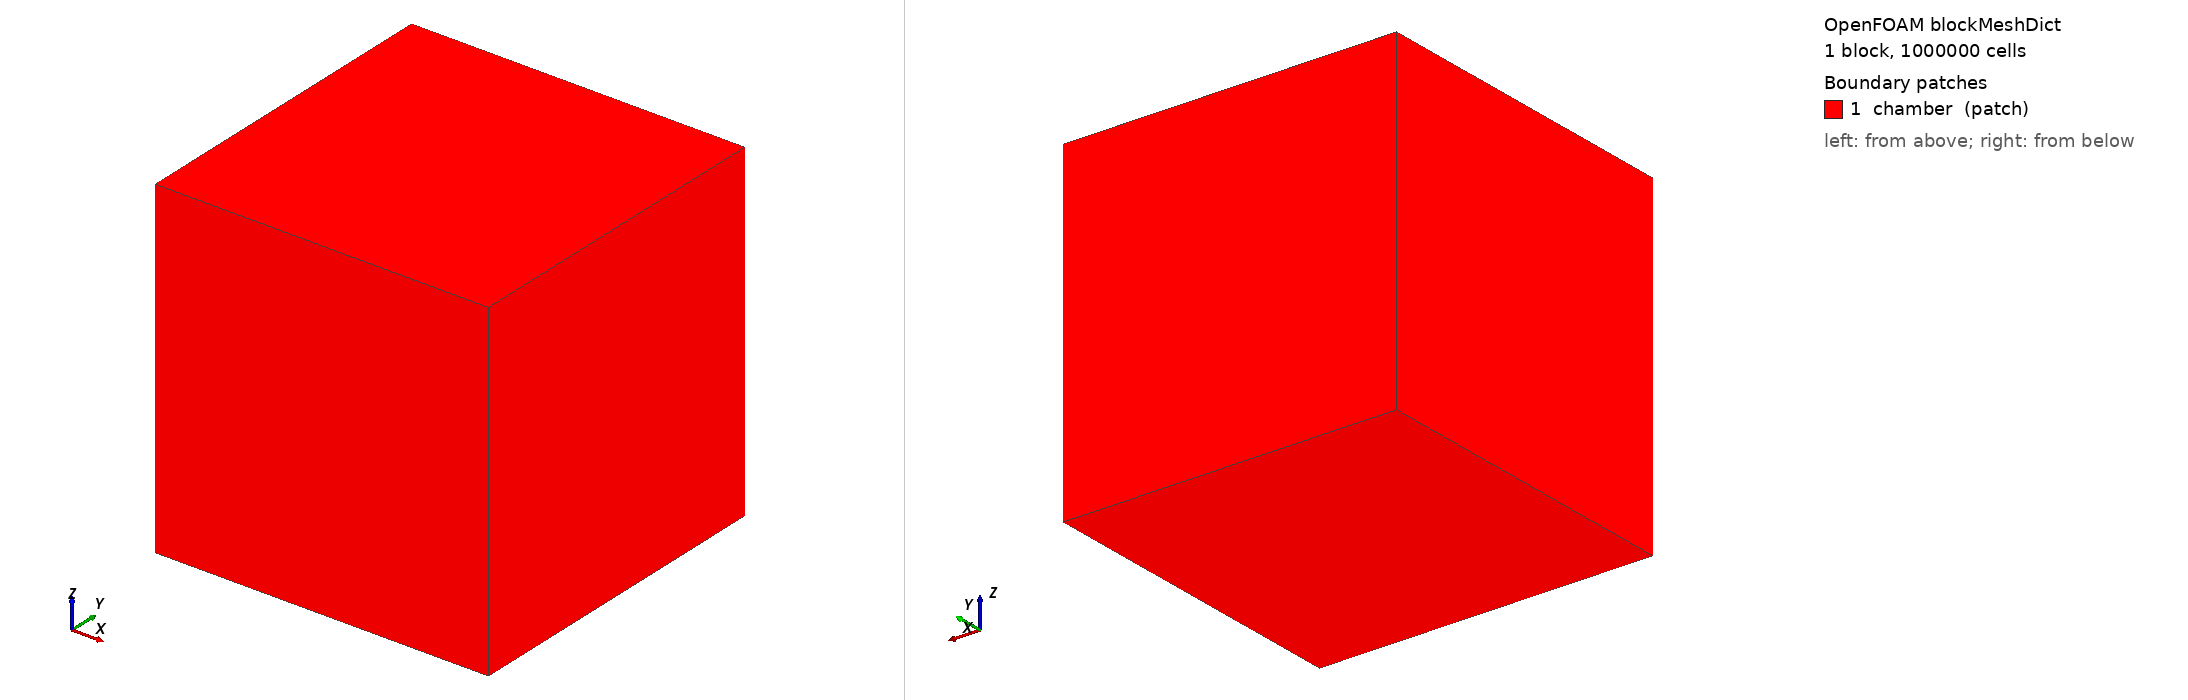

OpenFOAM case: the mesh blockMesh builds from blockMeshDict, 1 block(s), 1000000 cells. Boundary patches (legend numbers): 1 chamber (patch). Left view from above one corner, right view from below the opposite corner. Boundary conditions: 0 field file(s) under 0/; 0 of 1 drawn patches have an entry in a shipped field file.

=== system/blockMeshDict ===
/*--------------------------------*- C++ -*----------------------------------*\
  =========                 |
  \\      /  F ield         | OpenFOAM: The Open Source CFD Toolbox
   \\    /   O peration     | Website:  https://openfoam.org
    \\  /    A nd           | Version:  8
     \\/     M anipulation  |
\*---------------------------------------------------------------------------*/
FoamFile
{
    version     2.0;
    format      ascii;
    class       dictionary;
    object      blockMeshDict;
}
// * * * * * * * * * * * * * * * * * * * * * * * * * * * * * * * * * * * * * //

convertToMeters 1;

x0 1;
y0 1;
z0 1;

resx 100;
resy 100;
resz 100;

vertices
(
   (0   0   0  )    // 0
   ($x0 0   0  )    // 1
   ($x0 $y0 0  )    // 2
   (0   $y0 0  )    // 3
   (0   0   $z0)    // 4
   ($x0 0   $z0)    // 5
   ($x0 $y0 $z0)    // 6
   (0   $y0 $z0)    // 7
);

blocks
(
    hex (0  1  2  3  4  5  6  7)   ($resx $resy $resz)  simpleGrading (1 1 1)  
);

edges
();

boundary
(
    chamber
    {
        type patch;
        faces
        (
            (0 1 2 3)
            (1 5 6 2)
            (5 4 7 6)
            (0 3 7 4)
            (0 4 5 1)
            (3 2 6 7)
        );
    }
);

// ************************************************************************* //


=== system/controlDict ===
/*--------------------------------*- C++ -*----------------------------------*\
| =========                 |                                                 |
| \\      /  F ield         | OpenFOAM: The Open Source CFD Toolbox           |
|  \\    /   O peration     | Version:  2.1.0                                 |
|   \\  /    A nd           | Web:      www.OpenFOAM.org                      |
|    \\/     M anipulation  |                                                 |
\*---------------------------------------------------------------------------*/
FoamFile
{
    version     2.0;
    format      ascii;
    class       dictionary;
    location    "system";
    object      controlDict;
}
// * * * * * * * * * * * * * * * * * * * * * * * * * * * * * * * * * * * * * //

application     fgmFoam;

startFrom       startTime;

startTime       0;

stopAt          endTime;

endTime         1;

deltaT          1;

writeControl    adjustableRunTime;

writeInterval   1;

purgeWrite      0;

writeFormat     ascii;

writePrecision  6;

writeCompression off;

timeFormat      general;

timePrecision   6;

runTimeModifiable true;

// ************************************************************************* //
